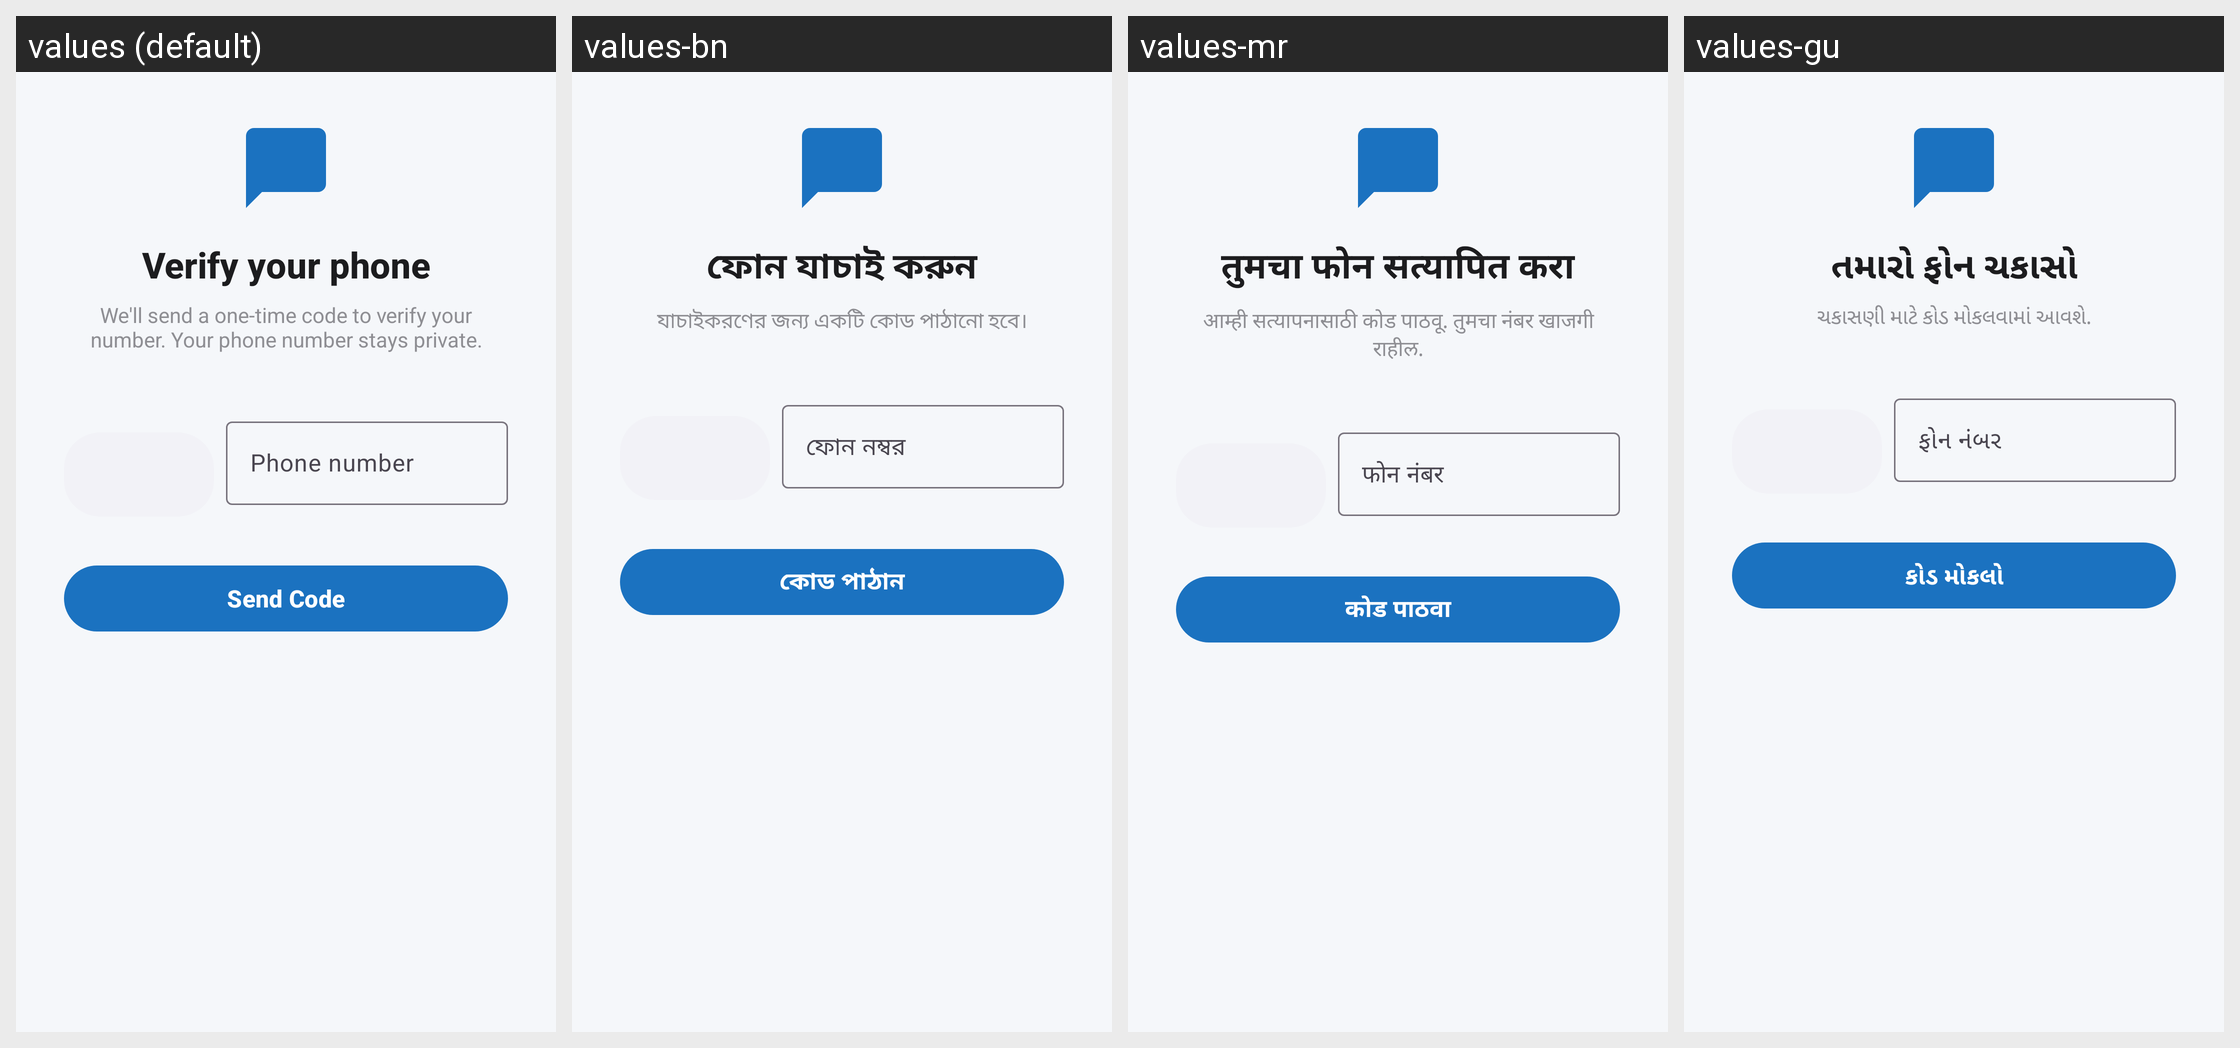

Translations of the strings shown on this Android screen, per locale in the grid:
Android screen res/layout/activity_auth.xml rendered under 4 locales, left to right: values (default), values-bn, values-mr, values-gu. Device: Nexus 5 (rendered at 1080×1920; each locale shown at half size, 540×960, under a caption strip naming it); theme Theme.AnonChat.
Other locales in the repository, not shown: values-hi, values-kn, values-ml, values-pa, values-ta, values-te, values-ur.
Strings drawn on this screen, with the default value and each locale's value (text and hints the layout hard-codes, and strings that could not be matched under every locale, appear in the picture but are not listed):

auth_heading
  values: Verify your phone
  values-bn: ফোন যাচাই করুন
  values-mr: तुमचा फोन सत्यापित करा
  values-gu: તમારો ફોન ચકાસો

auth_subtitle
  values: We'll send a one-time code to verify your number. Your phone number stays private.
  values-bn: যাচাইকরণের জন্য একটি কোড পাঠানো হবে।
  values-mr: आम्ही सत्यापनासाठी कोड पाठवू. तुमचा नंबर खाजगी राहील.
  values-gu: ચકાસણી માટે કોડ મોકલવામાં આવશે.

auth_phone_hint
  values: Phone number
  values-bn: ফোন নম্বর
  values-mr: फोन नंबर
  values-gu: ફોન નંબર

auth_send_code
  values: Send Code
  values-bn: কোড পাঠান
  values-mr: कोड पाठवा
  values-gu: કોડ મોકલો
